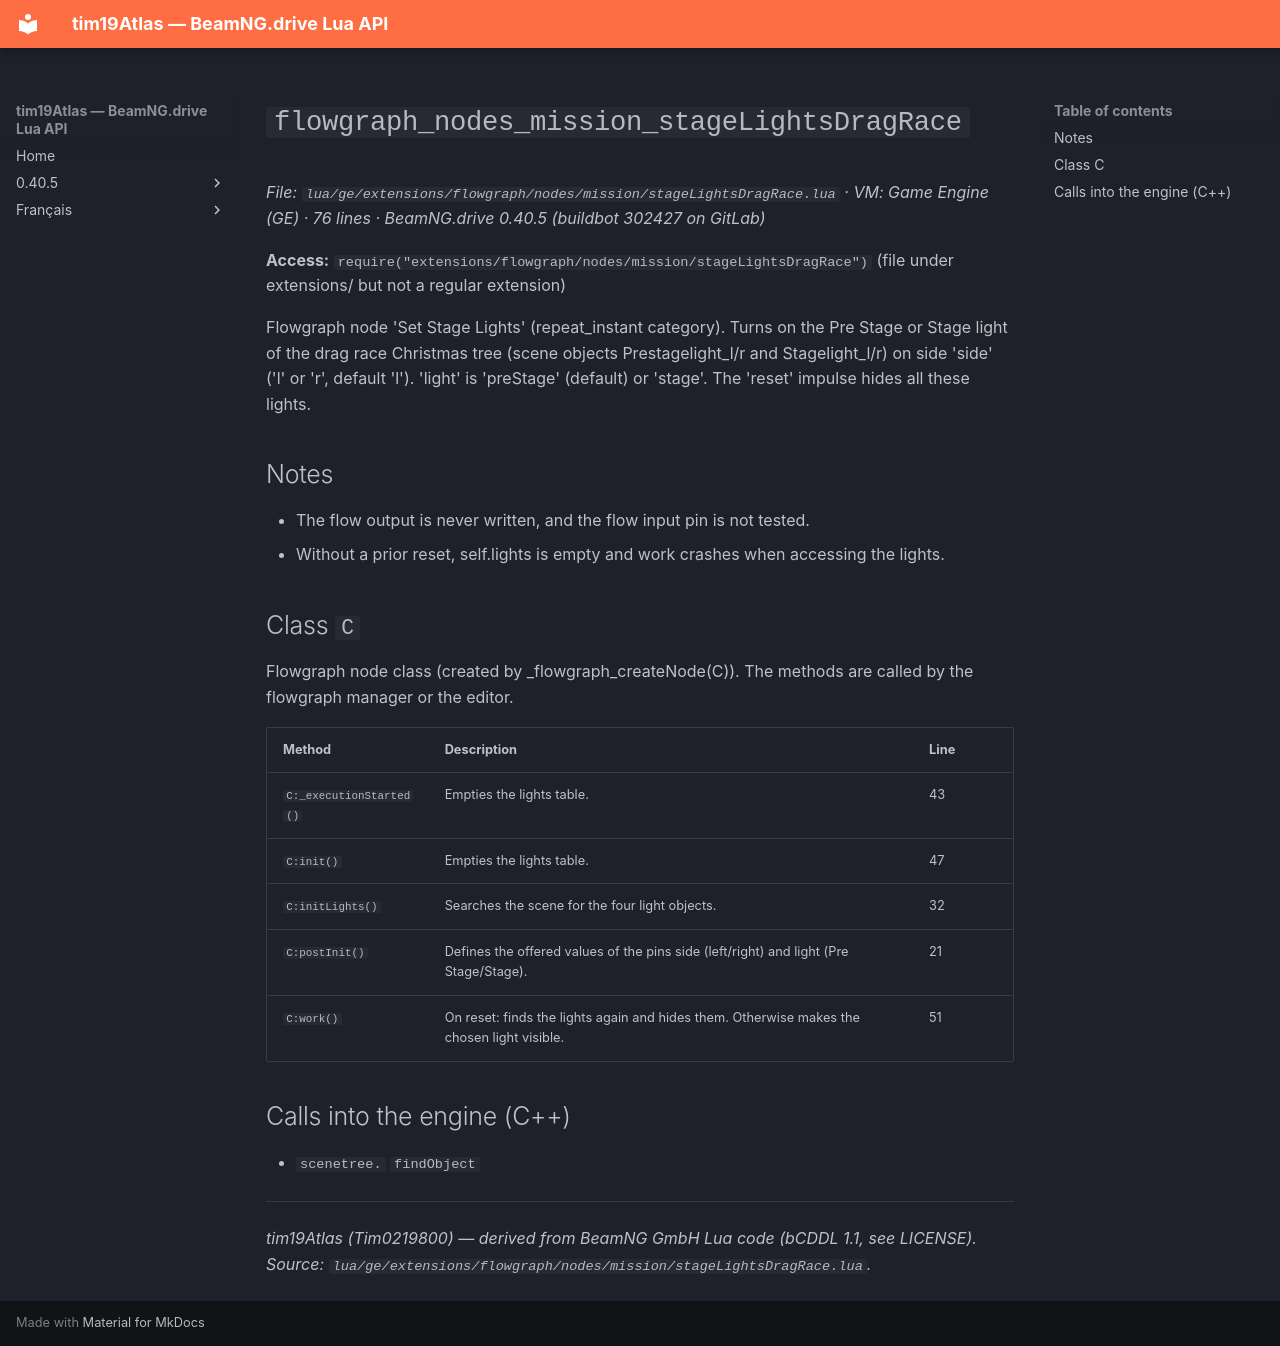

repository: Tim0219800/beamng-lua-atlas · page: 0.40.5/ge/extensions/flowgraph/nodes/mission/stageLightsDragRace.html · generator: mkdocs

# `flowgraph_nodes_mission_stageLightsDragRace`

*File: `lua/ge/extensions/flowgraph/nodes/mission/stageLightsDragRace.lua` · VM: Game Engine (GE) · 76 lines · BeamNG.drive 0.40.5 (buildbot 302427 on GitLab)*

**Access:** `require("extensions/flowgraph/nodes/mission/stageLightsDragRace")` (file under extensions/ but not a regular extension)

Flowgraph node 'Set Stage Lights' (repeat_instant category). Turns on the Pre Stage or Stage light of the drag race Christmas tree (scene objects Prestagelight_l/r and Stagelight_l/r) on side 'side' ('l' or 'r', default 'l'). 'light' is 'preStage' (default) or 'stage'. The 'reset' impulse hides all these lights.

## Notes

- The flow output is never written, and the flow input pin is not tested.
- Without a prior reset, self.lights is empty and work crashes when accessing the lights.

## Class `C`

Flowgraph node class (created by _flowgraph_createNode(C)). The methods are called by the flowgraph manager or the editor.

| Method | Description | Line |
|---|---|---|
| `C:_executionStarted()` | Empties the lights table. | 43 |
| `C:init()` | Empties the lights table. | 47 |
| `C:initLights()` | Searches the scene for the four light objects. | 32 |
| `C:postInit()` | Defines the offered values of the pins side (left/right) and light (Pre Stage/Stage). | 21 |
| `C:work()` | On reset: finds the lights again and hides them. Otherwise makes the chosen light visible. | 51 |

## Calls into the engine (C++)

- `scenetree.` `findObject`

---
*tim19Atlas (Tim0219800) — derived from BeamNG GmbH Lua code (bCDDL 1.1, see LICENSE). Source: `lua/ge/extensions/flowgraph/nodes/mission/stageLightsDragRace.lua`.*
